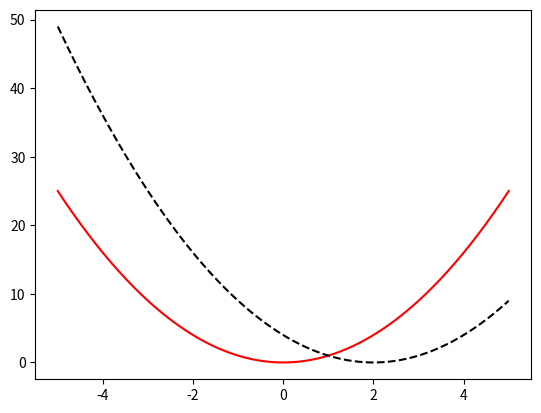

Generate this figure with matplotlib:
import numpy as np
import matplotlib.pyplot as plt

if __name__ == "__main__":
    x = np.linspace(-5, 5, 300)
    y1 = x ** 2
    y2 = (x - 2) ** 2
    plt.plot(x, y1, color="r")
    plt.plot(x, y2, color="k", linestyle="--")
    plt.show()
